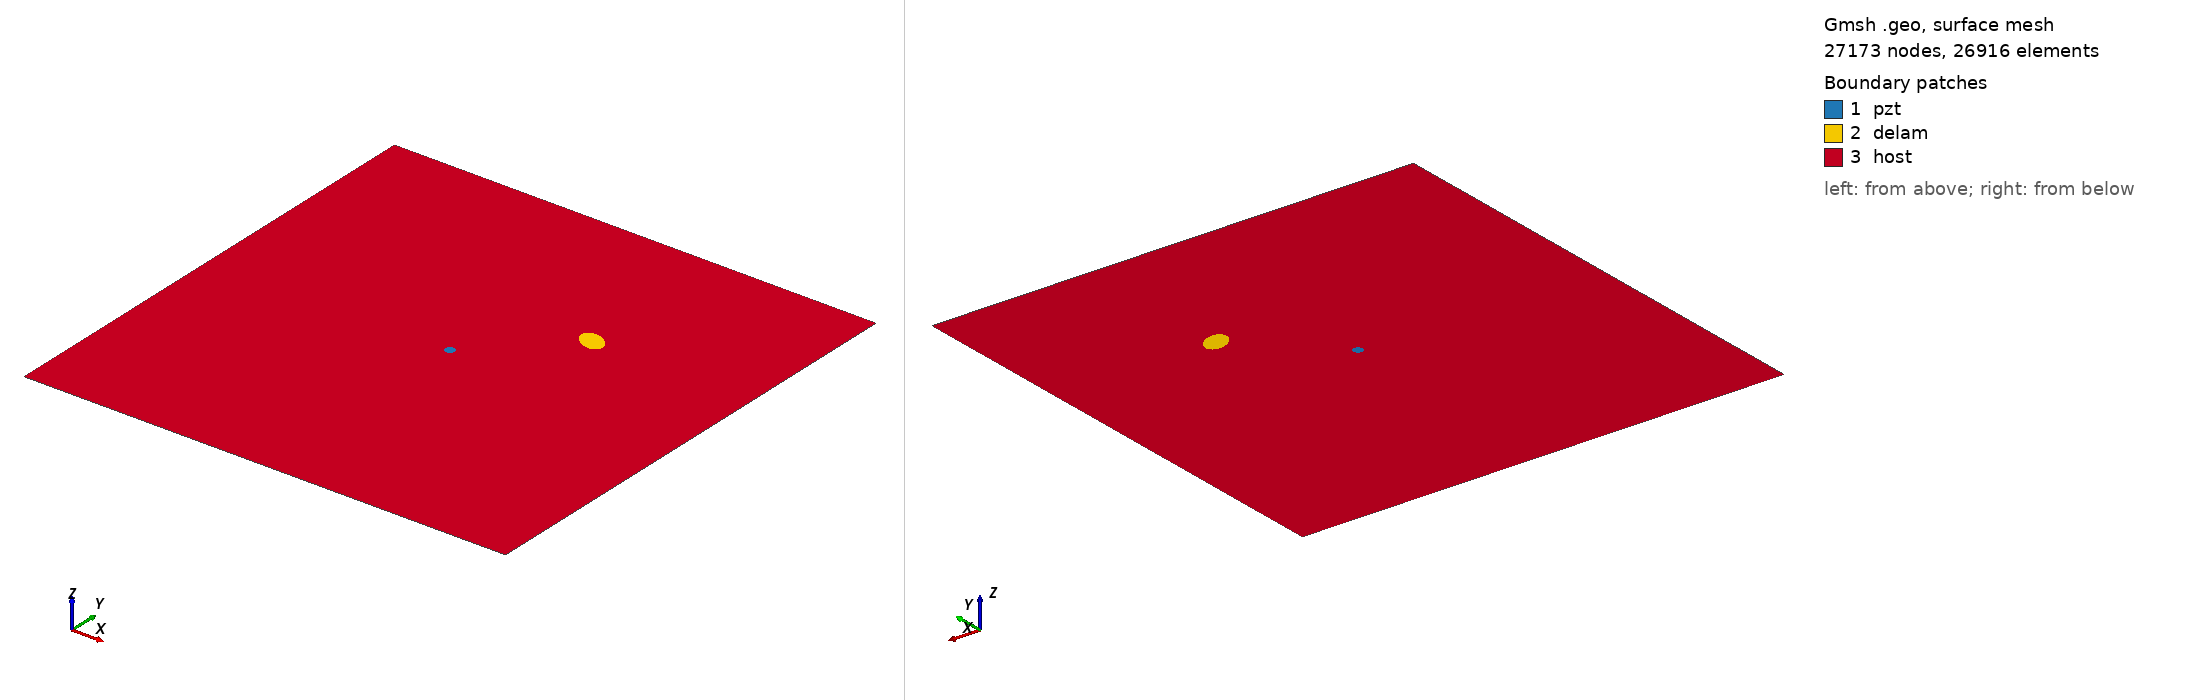

Gmsh geometry script, surface-meshed: 27173 nodes, 26916 surface elements. Boundary patches (legend numbers): 1 pzt, 2 delam, 3 host. Left view from above one corner, right view from below the opposite corner. Legend entries are the model's physical surfaces. The drawing asked Gmsh for element sizes between 1% and 20% of the model's largest extent; the script's own settings can give other sizes.

=== delam1_position_no_67_a_15mm_b_10mm_angle_150.geo (drawn) ===
SetFactory("OpenCASCADE");
L=0.500000; 
W=0.500000; 
a=0.015000; 
b=0.010000; 
x=0.333333; 
y=0.333333; 
alpha=0.833333 *Pi; 
r=0.005000; 
xpzt=0.250000; 
ypzt=0.250000; 
//+
Point(1) = {0, 0, 0, 1.0};
//+
Point(2) = {L, 0, 0, 1.0};
//+
Point(3) = {L, W, 0, 1.0};
//+
Point(4) = {0, W, 0, 1.0};
//+
Line(1) = {1, 2};
//+
Line(2) = {2, 3};
//+
Line(3) = {3, 4};
//+
Line(4) = {4, 1};
//+
Circle(5) = {xpzt, ypzt, -0, r, 0, 2*Pi};
//+
Ellipse(6) = {x, y, -0, a, b, 0, 2*Pi};
//+
Rotate {{0, 0, 1}, {x, y, 0}, alpha} {
  Curve{6}; 
}
//+
Curve Loop(1) = {4, 1, 2, 3};
//+
Curve Loop(2) = {6};
//+
Curve Loop(3) = {5};
//+
Curve Loop(4) = {6};
//+
Curve Loop(5) = {5};
//+
Plane Surface(1) = {5};
//+
Plane Surface(2) = {4};
//+
Plane Surface(3) = {1, 2, 3};
//+
Point(9) = {xpzt, ypzt, 0, 1.0};
//+
Point{9} In Surface {1};// mesh node at centre of pzt
//+
Physical Surface("pzt") = {1};
//+
Physical Surface("delam") = {2};
//+
Physical Surface("host") = {3};

Mesh.Algorithm = 6; // Frontal
Mesh.CharacteristicLengthFactor = 0.080000;
Mesh.CharacteristicLengthMin = 0.001000;
Mesh.CharacteristicLengthMax = 0.200000;
Mesh.RecombineAll = 1; // Apply recombination algorithm
Mesh.SubdivisionAlgorithm = 1; // 1: all quadrangles
Mesh.Smoothing = 1;
